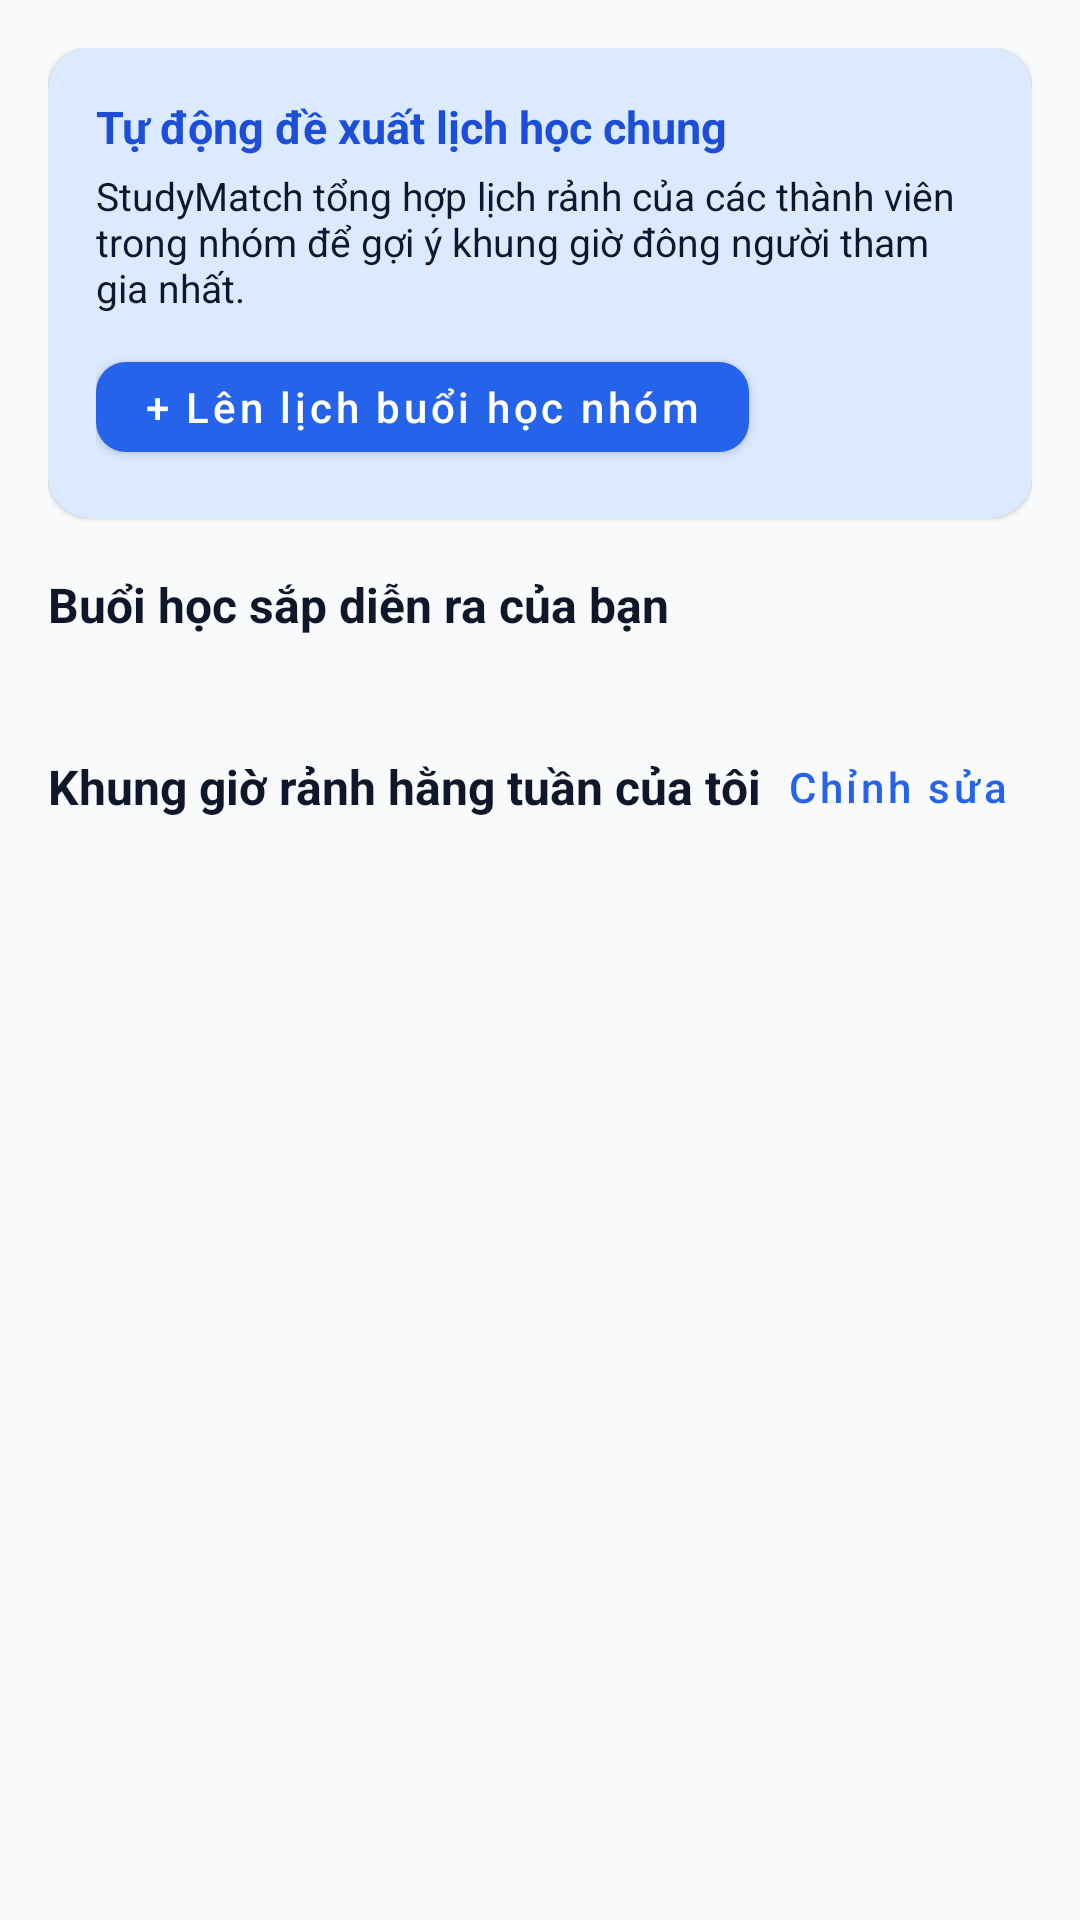

The Android layout XML behind this screen, and the referenced resources:
<!-- AndroidManifest.xml: application theme Theme.StudyMatch -->
<!-- res/layout/fragment_schedule.xml -->
<?xml version="1.0" encoding="utf-8"?>
<androidx.core.widget.NestedScrollView xmlns:android="http://schemas.android.com/apk/res/android"
    xmlns:app="http://schemas.android.com/apk/res-auto"
    android:layout_width="match_parent"
    android:layout_height="match_parent">

    <LinearLayout
        android:layout_width="match_parent"
        android:layout_height="wrap_content"
        android:orientation="vertical"
        android:padding="16dp">

        <com.google.android.material.card.MaterialCardView
            android:layout_width="match_parent"
            android:layout_height="wrap_content"
            app:cardCornerRadius="14dp"
            app:cardElevation="1dp"
            app:cardBackgroundColor="@color/primary_light">

            <LinearLayout
                android:layout_width="match_parent"
                android:layout_height="wrap_content"
                android:orientation="vertical"
                android:padding="16dp">

                <TextView
                    android:layout_width="wrap_content"
                    android:layout_height="wrap_content"
                    android:text="Tự động đề xuất lịch học chung"
                    android:textStyle="bold"
                    android:textSize="15sp"
                    android:textColor="@color/primary_dark" />

                <TextView
                    android:layout_width="match_parent"
                    android:layout_height="wrap_content"
                    android:layout_marginTop="4dp"
                    android:text="StudyMatch tổng hợp lịch rảnh của các thành viên trong nhóm để gợi ý khung giờ đông người tham gia nhất."
                    android:textSize="13sp"
                    android:textColor="@color/text_primary" />

                <com.google.android.material.button.MaterialButton
                    android:id="@+id/btnCreateSessionTop"
                    android:layout_width="wrap_content"
                    android:layout_height="42dp"
                    android:layout_marginTop="10dp"
                    android:text="+ Lên lịch buổi học nhóm"
                    android:textAllCaps="false"
                    app:cornerRadius="10dp" />
            </LinearLayout>
        </com.google.android.material.card.MaterialCardView>

        <TextView
            style="@style/SectionTitle"
            android:layout_width="wrap_content"
            android:layout_height="wrap_content"
            android:layout_marginTop="18dp"
            android:text="Buổi học sắp diễn ra của bạn" />

        <androidx.recyclerview.widget.RecyclerView
            android:id="@+id/rvUpcomingSessions"
            android:layout_width="match_parent"
            android:layout_height="wrap_content"
            android:layout_marginTop="8dp"
            android:nestedScrollingEnabled="false" />

        <TextView
            android:id="@+id/tvEmptySessions"
            android:layout_width="match_parent"
            android:layout_height="wrap_content"
            android:visibility="gone"
            android:paddingVertical="12dp"
            android:text="Chưa có buổi học nào sắp tới. Hãy bấm nút trên để tạo buổi học cho nhóm của bạn!"
            android:textColor="@color/text_secondary"
            android:textSize="13sp" />

        <LinearLayout
            android:layout_width="match_parent"
            android:layout_height="wrap_content"
            android:layout_marginTop="18dp"
            android:orientation="horizontal"
            android:gravity="center_vertical">

            <TextView
                style="@style/SectionTitle"
                android:layout_width="0dp"
                android:layout_height="wrap_content"
                android:layout_weight="1"
                android:text="Khung giờ rảnh hằng tuần của tôi" />

            <com.google.android.material.button.MaterialButton
                android:id="@+id/btnManageAvailability"
                style="@style/Widget.MaterialComponents.Button.TextButton"
                android:layout_width="wrap_content"
                android:layout_height="wrap_content"
                android:text="Chỉnh sửa"
                android:textAllCaps="false" />
        </LinearLayout>

        <com.google.android.material.chip.ChipGroup
            android:id="@+id/chipGroupMySlots"
            android:layout_width="match_parent"
            android:layout_height="wrap_content" />

        <TextView
            android:id="@+id/tvEmptyMySlots"
            android:layout_width="match_parent"
            android:layout_height="wrap_content"
            android:visibility="gone"
            android:text="Bạn chưa khai báo khung giờ rảnh nào."
            android:textColor="@color/text_secondary"
            android:textSize="13sp" />
    </LinearLayout>
</androidx.core.widget.NestedScrollView>
<!-- resources referenced by this layout -->
<resources>
  <color name="primary_dark">#1D4ED8</color>
  <color name="primary_light">#DBEAFE</color>
  <color name="text_primary">#0F172A</color>
  <color name="text_secondary">#475569</color>
  <style name="SectionTitle">
          <item name="android:textSize">16sp</item>
          <item name="android:textStyle">bold</item>
          <item name="android:textColor">@color/text_primary</item>
      </style>
  <style name="Theme.StudyMatch" parent="Theme.MaterialComponents.Light.DarkActionBar">
          <item name="colorPrimary">@color/primary</item>
          <item name="colorPrimaryVariant">@color/primary_dark</item>
          <item name="colorOnPrimary">@color/white</item>
          <item name="colorSecondary">@color/secondary</item>
          <item name="colorSecondaryVariant">@color/secondary</item>
          <item name="colorOnSecondary">@color/white</item>
          <item name="android:statusBarColor">@color/primary_dark</item>
          <item name="android:windowBackground">@color/bg_screen</item>
      </style>
  <color name="primary">#2563EB</color>
  <color name="white">#FFFFFF</color>
  <color name="secondary">#0D9488</color>
  <color name="bg_screen">#F8FAFC</color>
</resources>
